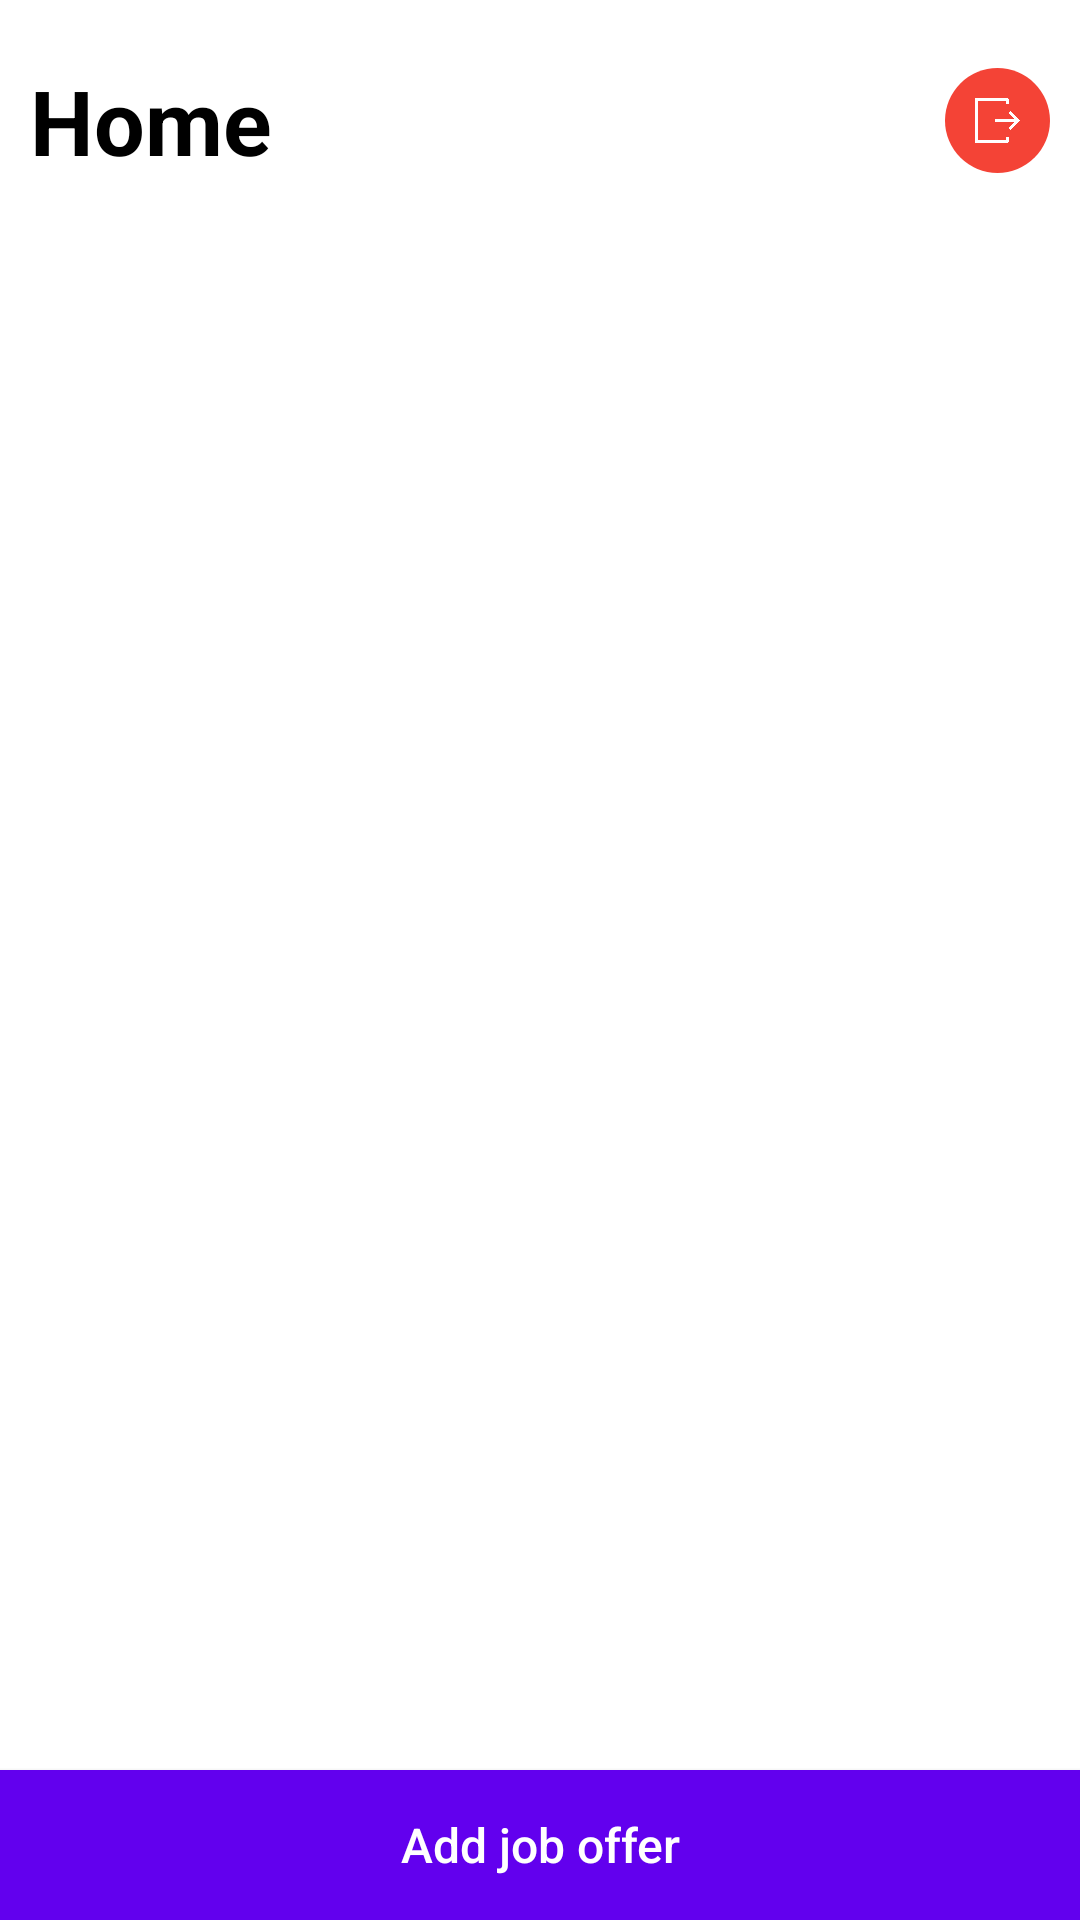

Android layout source for this screen:
<!-- AndroidManifest.xml: application theme AppTheme -->
<!-- res/layout/activity_compnay.xml -->
<?xml version="1.0" encoding="utf-8"?>

<RelativeLayout xmlns:android="http://schemas.android.com/apk/res/android"
    xmlns:app="http://schemas.android.com/apk/res-auto"
    xmlns:tools="http://schemas.android.com/tools"
    android:layout_width="match_parent"
    android:layout_height="match_parent"
    android:orientation="vertical"
    android:background="@color/white"
    tools:context="com.example.ewejobapp.Activities.CompanyActivity">

    <RelativeLayout
        android:layout_width="match_parent"
        android:layout_height="wrap_content"
        android:id="@+id/title_layout"
        android:layout_marginTop="20dp"
        android:layout_marginLeft="10dp"
        android:layout_marginRight="10dp"
        >
        <TextView
            android:layout_width="match_parent"
            android:layout_height="wrap_content"
            android:id="@+id/title"
            android:textColor="@color/black"
            android:textSize="30sp"
            android:text="Home"
            android:textStyle="bold"
            />
        <LinearLayout
            android:layout_width="wrap_content"
            android:layout_height="wrap_content"
            android:orientation="horizontal"
            android:layout_alignParentRight="true"
            android:layout_centerVertical="true"
            >
            <RelativeLayout
                android:layout_width="35dp"
                android:layout_height="35dp"
                android:id="@+id/logout"
                android:background="@drawable/red_circle"
                android:layout_marginLeft="5dp"
                android:layout_gravity="center"
                >
                <ImageView
                    android:layout_width="match_parent"
                    android:layout_height="match_parent"
                    android:src="@drawable/logout"
                    android:tint="@color/white"
                    android:padding="10dp"
                    />
            </RelativeLayout>
        </LinearLayout>
    </RelativeLayout>
    <androidx.recyclerview.widget.RecyclerView
        android:layout_width="match_parent"
        android:layout_height="wrap_content"
        android:id="@+id/list"
        android:layout_marginTop="10dp"
        android:layout_below="@+id/title_layout"
        android:layout_above="@+id/add_job"
        />
    <Button
        android:layout_width="match_parent"
        android:layout_height="50dp"
        android:id="@+id/add_job"
        android:layout_alignParentBottom="true"
        android:background="@color/colorPrimary"
        android:textColor="@color/white"
        android:textSize="16sp"
        android:text="Add job offer"
        android:textAllCaps="false"
        />
</RelativeLayout>
<!-- resources referenced by this layout -->
<resources>
  <color name="black">#FF000000</color>
  <color name="colorPrimary">#6200EE</color>
  <color name="white">#FFFFFFFF</color>
  <!-- drawable logout: png bitmap (drawable-hdpi, 2831 bytes) -->
  <!-- drawable red_circle (drawable) -->
  <?xml version="1.0" encoding="utf-8"?>
  
  <shape android:shape="oval" xmlns:android="http://schemas.android.com/apk/res/android">
      <size
          android:width="50dp"
          android:height="50dp"
          />
      <solid
          android:color="@color/red"
          />
  </shape>
  <style name="AppTheme" parent="Theme.AppCompat.Light.NoActionBar">
          
          <item name="colorPrimary">@color/colorPrimary</item>
          <item name="colorPrimaryDark">@color/colorPrimary</item>
          <item name="colorAccent">@color/colorPrimary</item>
      </style>
  <color name="red">#F44336</color>
</resources>
